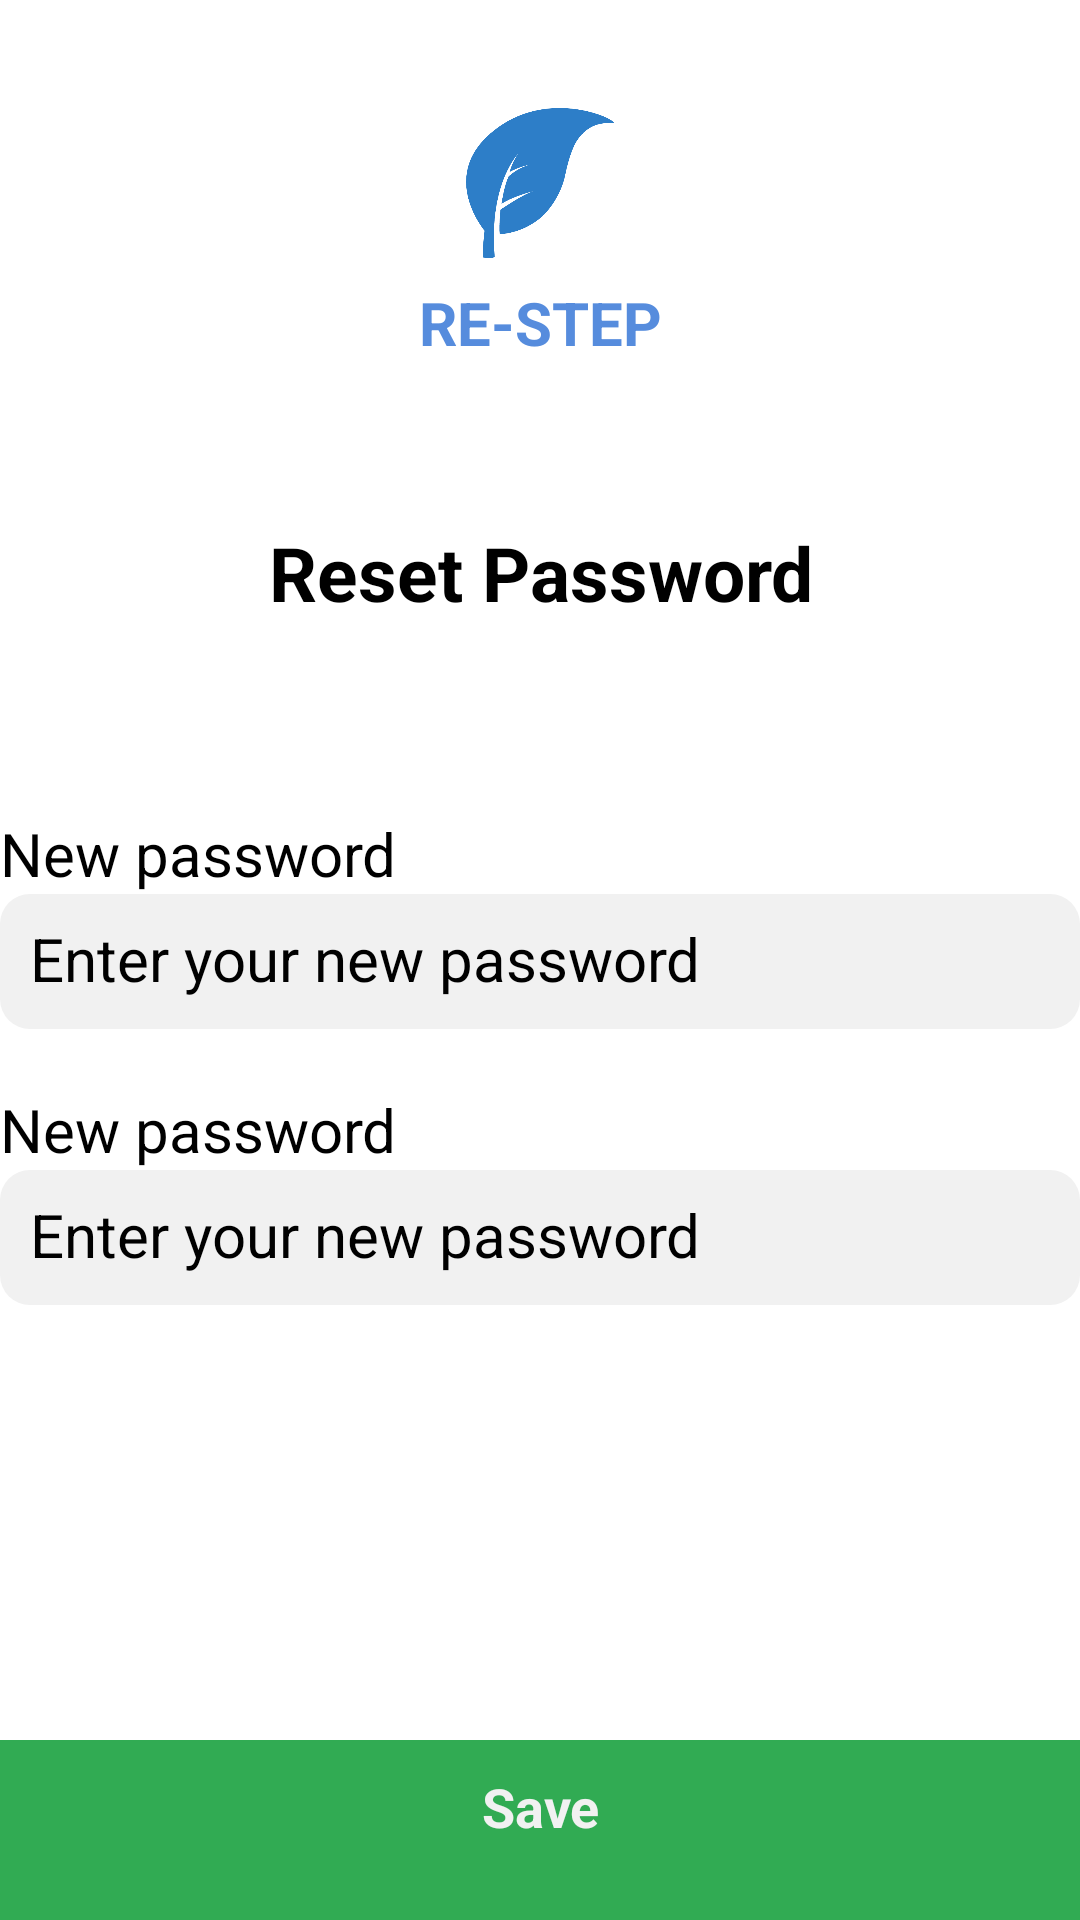

The Android layout XML behind this screen, and the referenced resources:
<!-- AndroidManifest.xml: application theme Theme.Ohxinli -->
<!-- res/layout/activity_reset_password.xml -->
<?xml version="1.0" encoding="utf-8"?>
<layout xmlns:android="http://schemas.android.com/apk/res/android"
    xmlns:tools="http://schemas.android.com/tools"
    xmlns:app="http://schemas.android.com/apk/res-auto"
    tools:context=".resetPassword">

    <androidx.constraintlayout.widget.ConstraintLayout
        android:layout_width="match_parent"
        android:layout_height="match_parent"
        android:background="#FFFFFF">


        <ImageView
            android:id="@+id/logo"
            android:layout_width="match_parent"
            android:layout_height="50dp"
            android:layout_marginTop="36dp"
            android:src="@drawable/restep_logo"
            app:layout_constraintEnd_toEndOf="parent"
            app:layout_constraintHorizontal_bias="0.498"
            app:layout_constraintStart_toStartOf="parent"
            app:layout_constraintTop_toTopOf="parent" />

        <TextView
            android:id="@+id/page"
            android:layout_width="match_parent"
            android:layout_height="wrap_content"
            android:layout_marginTop="88dp"
            android:text="Reset Password"
            android:textAlignment="center"
            android:textColor="@color/black"
            android:textSize="25dp"
            android:textStyle="bold"
            app:layout_constraintEnd_toEndOf="parent"
            app:layout_constraintHorizontal_bias="0.0"
            app:layout_constraintStart_toStartOf="parent"
            app:layout_constraintTop_toBottomOf="@+id/logo" />

        <TextView
            android:id="@+id/detailtxt"
            android:layout_width="match_parent"
            android:layout_height="wrap_content"
            android:layout_marginTop="8dp"
            android:text="@string/re_step"
            android:textColor="@color/theme"
            android:textSize="@dimen/txtSize"
            android:textStyle="bold"
            android:textAlignment="center"
            app:layout_constraintEnd_toEndOf="parent"
            app:layout_constraintHorizontal_bias="0.488"
            app:layout_constraintStart_toStartOf="parent"
            app:layout_constraintTop_toBottomOf="@+id/logo" />

        <TextView
            android:id="@+id/guide1"
            android:layout_width="match_parent"
            android:layout_height="wrap_content"
            android:layout_marginLeft="20dp"
            android:layout_marginTop="150dp"
            android:layout_marginEnd="100dp"
            android:text="New password"
            android:textColor="@color/black"
            android:textSize="20dp"
            app:layout_constraintEnd_toEndOf="parent"
            app:layout_constraintStart_toStartOf="parent"
            app:layout_constraintTop_toBottomOf="@+id/detailtxt" />


        <EditText
            android:id="@+id/pwd1"
            android:layout_width="match_parent"
            android:layout_height="@dimen/columnheight"
            android:background="@drawable/column_design"
            android:ems="10"
            android:hint="Enter your new password"
            android:padding="@dimen/hintPadding"
            android:singleLine="true"
            android:textColor="@color/black"
            android:textColorHint="@color/black"
            android:textSize="@dimen/txtSize"
            app:layout_constraintEnd_toEndOf="parent"
            app:layout_constraintStart_toStartOf="parent"
            app:layout_constraintTop_toBottomOf="@+id/guide1" />

        <TextView
            android:id="@+id/guide2"
            android:layout_width="match_parent"
            android:layout_height="wrap_content"
            android:layout_marginLeft="20dp"
            android:layout_marginTop="20dp"
            android:layout_marginEnd="100dp"
            android:text="New password"
            android:textColor="@color/black"
            android:textSize="20dp"
            app:layout_constraintEnd_toEndOf="parent"
            app:layout_constraintStart_toStartOf="parent"
            app:layout_constraintTop_toBottomOf="@+id/pwd1" />


        <EditText
            android:id="@+id/pwd2"
            android:layout_width="match_parent"
            android:layout_height="@dimen/columnheight"
            android:background="@drawable/column_design"
            android:ems="10"
            android:hint="Enter your new password"
            android:padding="@dimen/hintPadding"
            android:singleLine="true"
            android:textColor="@color/black"
            android:textColorHint="@color/black"
            android:textSize="@dimen/txtSize"
            app:layout_constraintEnd_toEndOf="parent"
            app:layout_constraintStart_toStartOf="parent"
            app:layout_constraintTop_toBottomOf="@+id/guide2" />


        <Button
            android:id="@+id/savebtn"
            android:layout_width="match_parent"
            android:layout_height="60dp"
            android:layout_marginTop="24dp"
            android:background="@color/btnDone"
            android:backgroundTint="@color/btnDone"
            android:padding="10dp"
            android:text="Save"
            android:textAlignment="center"
            android:textColor="@color/buttonMain"
            android:textSize="18dp"
            android:textStyle="bold"
            app:layout_constraintBottom_toBottomOf="parent"
            app:layout_constraintEnd_toEndOf="parent"
            app:layout_constraintHorizontal_bias="0.0"
            app:layout_constraintStart_toStartOf="parent"
            app:layout_constraintTop_toBottomOf="@+id/pwd2"
            app:layout_constraintVertical_bias="1.0" />


    </androidx.constraintlayout.widget.ConstraintLayout>
</layout>
<!-- resources referenced by this layout -->
<resources>
  <color name="black">#FF000000</color>
  <color name="btnDone">#31AB53</color>
  <color name="buttonMain">#F1F1F1</color>
  <color name="theme">#568CDD</color>
  <dimen name="columnheight">45dp</dimen>
  <dimen name="hintPadding">10dp</dimen>
  <dimen name="txtSize">20dp</dimen>
  <!-- drawable column_design (drawable) -->
  <?xml version="1.0" encoding="utf-8"?>
  <selector xmlns:android="http://schemas.android.com/apk/res/android">
      <item>
          <shape android:shape="rectangle">
              <solid android:color="#F1F1F1"/>
              <padding android:left="20dp" android:right="20dp" />
              <corners android:radius="10dp" />
  
          </shape>
      </item>
  </selector>
  <!-- drawable restep_logo: png bitmap (drawable, 11336 bytes) -->
  <string name="re_step">RE-STEP</string>
  <style name="Theme.Ohxinli" parent="Theme.MaterialComponents.DayNight.DarkActionBar">
          
          <item name="colorPrimary">@color/purple_200</item>
          <item name="colorPrimaryVariant">@color/purple_700</item>
          <item name="colorOnPrimary">@color/black</item>
          
          <item name="colorSecondary">@color/teal_200</item>
          <item name="colorSecondaryVariant">@color/teal_200</item>
          <item name="colorOnSecondary">@color/black</item>
          
          <item name="android:statusBarColor" tools:targetApi="l">?attr/colorPrimaryVariant</item>
          
      </style>
  <color name="purple_200">#FFBB86FC</color>
  <color name="purple_700">#FF3700B3</color>
  <color name="teal_200">#FF03DAC5</color>
</resources>
